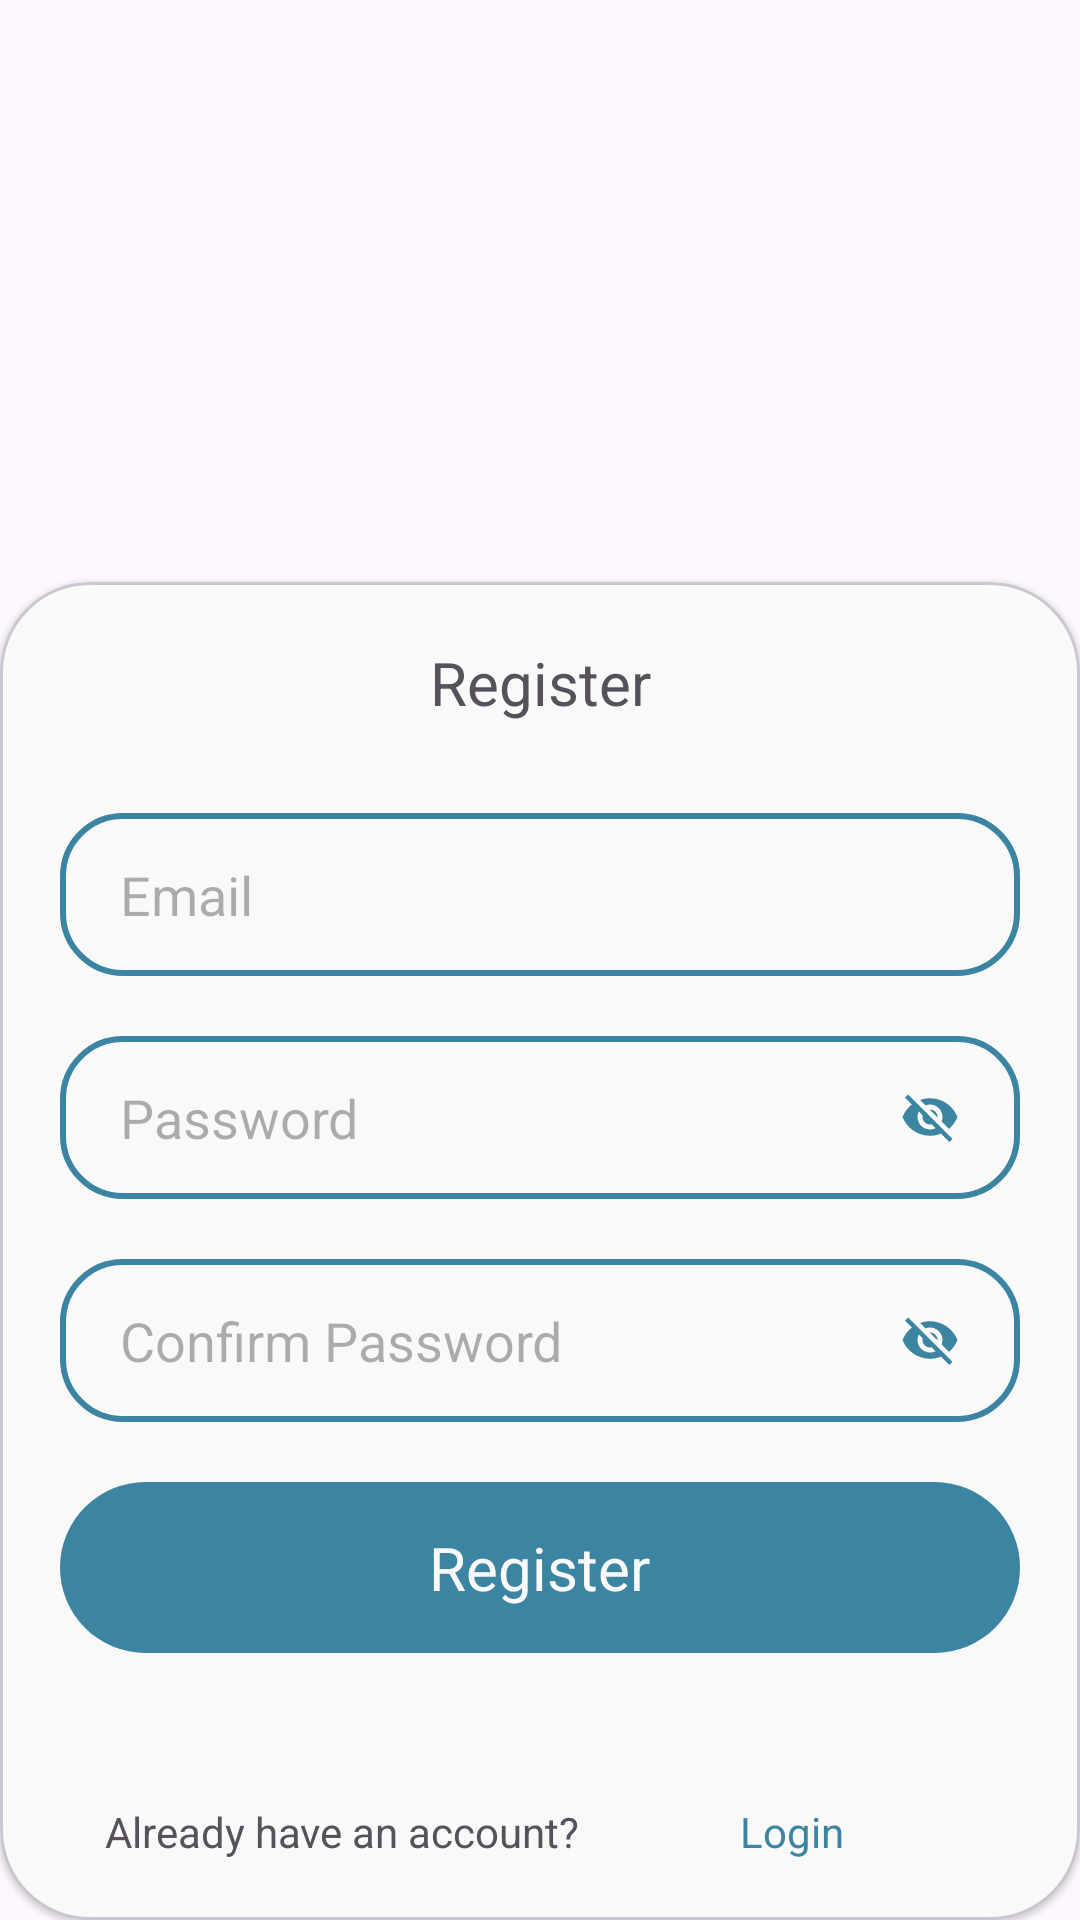

Here is an Android app screen rendered from its layout file. Give the layout XML and the strings, colors and styles it references.
<!-- AndroidManifest.xml: application theme Theme.MobileTracker -->
<!-- res/layout/register_layout.xml -->
<?xml version="1.0" encoding="utf-8"?>
<androidx.constraintlayout.widget.ConstraintLayout xmlns:android="http://schemas.android.com/apk/res/android"
    android:layout_width="match_parent"
    xmlns:app="http://schemas.android.com/apk/res-auto"
    android:layout_marginHorizontal="15dp"
    android:id="@+id/ll_body"
    app:layout_constraintTop_toTopOf="parent"
    android:layout_height="wrap_content"
    app:layout_constraintBottom_toBottomOf="parent"
    android:orientation="vertical">
    <com.google.android.material.card.MaterialCardView
        android:id="@+id/materialCardView"
        style="@style/login_card"
        android:layout_weight="1"
        app:cardBackgroundColor="@color/white"
        android:layout_width="match_parent"
        android:layout_height="0dp"
        android:alpha="0.9"
        app:layout_constraintBottom_toBottomOf="parent"
        android:elevation="5dp"
        android:orientation="vertical">
        <LinearLayout
            android:layout_width="match_parent"
            android:layout_height="match_parent"
            android:orientation="vertical">

            <LinearLayout
                android:id="@+id/ll_details"
                android:layout_width="match_parent"
                android:layout_height="match_parent"
                android:orientation="vertical"
                app:layout_constraintTop_toTopOf="parent"
                android:paddingVertical="10dp">
                <TextView
                    android:layout_width="match_parent"
                    android:layout_height="wrap_content"
                    android:text="@string/register"
                    android:textSize="20sp"
                    android:gravity="center"
                    android:layout_marginTop="10dp"
                    android:layout_marginBottom="30dp"
                    />

                <LinearLayout
                    android:layout_width="match_parent"
                    android:layout_height="wrap_content"
                    android:orientation="horizontal"
                    android:layout_marginHorizontal="20dp"
                    android:background="@drawable/custom_edit_text"
                    android:paddingHorizontal="20dp"
                    android:layout_marginBottom="20dp"
                    >
                    <EditText
                        android:id="@+id/et_email"
                        android:layout_width="match_parent"
                        android:layout_height="wrap_content"
                        android:ems="10"
                        android:background="@null"
                        android:gravity="center_vertical"
                        android:hint="@string/email"
                        android:inputType="textEmailAddress"
                        android:paddingVertical="15dp" />

                </LinearLayout>
                <LinearLayout
                    android:layout_width="match_parent"
                    android:layout_height="wrap_content"
                    android:orientation="horizontal"
                    android:layout_marginHorizontal="20dp"
                    android:background="@drawable/custom_edit_text"
                    android:paddingHorizontal="20dp"
                    android:layout_marginBottom="20dp"
                    >
                    <EditText
                        android:id="@+id/et_pass"
                        android:layout_width="match_parent"
                        android:layout_height="wrap_content"
                        android:ems="10"
                        android:background="@null"
                        android:hint="Password"
                        android:layout_weight="1"
                        android:gravity="center_vertical"
                        android:inputType="textPassword"
                        android:paddingVertical="15dp" />
                    <ImageView
                        android:layout_width="40dp"
                        android:id="@+id/pass_visible"
                        android:layout_height="40dp"
                        android:layout_gravity="center"
                        android:layout_weight="1"
                        android:src="@drawable/visibility_off_black_24dp"
                        />

                </LinearLayout>
                <LinearLayout
                    android:layout_width="match_parent"
                    android:layout_height="wrap_content"
                    android:orientation="horizontal"
                    android:layout_marginHorizontal="20dp"
                    android:background="@drawable/custom_edit_text"
                    android:paddingHorizontal="20dp"
                    android:layout_marginBottom="20dp"
                    >
                    <EditText
                        android:id="@+id/et_confirm_pass"
                        android:layout_width="match_parent"
                        android:layout_height="wrap_content"
                        android:ems="10"
                        android:background="@null"
                        android:hint="Confirm Password"
                        android:layout_weight="1"
                        android:gravity="center_vertical"
                        android:inputType="textPassword"
                        android:paddingVertical="15dp" />
                    <ImageView
                        android:layout_width="40dp"
                        android:id="@+id/pass_visible2"
                        android:layout_height="40dp"
                        android:layout_gravity="center"
                        android:layout_weight="1"
                        android:src="@drawable/visibility_off_black_24dp"
                        />

                </LinearLayout>
                <LinearLayout
                    android:id="@+id/button_register"
                    android:layout_width="match_parent"
                    android:layout_height="wrap_content"
                    android:layout_marginHorizontal="20dp"
                    android:paddingVertical="15dp"
                    android:gravity="center_horizontal"
                    android:background="@drawable/custom_button"
                    android:orientation="horizontal">
                    <TextView
                        android:layout_width="wrap_content"
                        android:layout_height="wrap_content"
                        android:text="@string/register"
                        android:gravity="center"
                        android:textColor="@color/white"
                        android:textSize="20sp"
                        />
                    <ProgressBar
                        android:layout_width="wrap_content"
                        android:layout_height="match_parent"
                        android:layout_marginStart="5dp"
                        android:id="@+id/progress_bar"
                        android:visibility="gone"
                        />
                </LinearLayout>
                <LinearLayout
                    android:layout_width="match_parent"
                    android:layout_height="match_parent"
                    android:layout_marginHorizontal="20dp"
                    android:paddingHorizontal="15dp"
                    android:id="@+id/ll_switch_acc"
                    android:layout_marginTop="50dp"
                    android:orientation="horizontal"
                    android:layout_marginBottom="10dp"
                    android:gravity="bottom"
                    >

                    <TextView
                        android:layout_width="wrap_content"
                        android:layout_height="wrap_content"
                        android:layout_weight="1"
                        android:text="@string/already_have_an_account" />

                    <TextView
                        android:layout_width="wrap_content"
                        android:layout_height="wrap_content"
                        android:layout_marginStart="10dp"
                        android:id="@+id/switch_to_signin"
                        android:layout_weight="1"
                        android:textColor="#2C7E9E"
                        android:text="@string/login" />
                </LinearLayout>
            </LinearLayout>
        </LinearLayout>


    </com.google.android.material.card.MaterialCardView>
</androidx.constraintlayout.widget.ConstraintLayout>
<!-- resources referenced by this layout -->
<resources>
  <color name="white">#FFFFFFFF</color>
  <!-- drawable custom_button (drawable) -->
  <?xml version="1.0" encoding="utf-8"?>
  <shape xmlns:android="http://schemas.android.com/apk/res/android">
      <solid android:color="#2C7E9E" />
      <corners android:radius="38dp" />
  </shape>
  <!-- drawable custom_edit_text (drawable) -->
  <?xml version="1.0" encoding="utf-8"?>
  <shape xmlns:android="http://schemas.android.com/apk/res/android" android:shape="rectangle">
      <stroke
          android:width="2dp"
          android:color="#2C7E9E" />
      <corners android:radius="20dp"/>
  </shape>
  <!-- drawable visibility_off_black_24dp (drawable) -->
  <vector xmlns:android="http://schemas.android.com/apk/res/android"
      android:width="24dp"
      android:height="24dp"
      android:viewportWidth="24"
      android:viewportHeight="24">
    <path
        android:pathData="M12,7c2.76,0 5,2.24 5,5 0,0.65 -0.13,1.26 -0.36,1.83l2.92,2.92c1.51,-1.26 2.7,-2.89 3.43,-4.75 -1.73,-4.39 -6,-7.5 -11,-7.5 -1.4,0 -2.74,0.25 -3.98,0.7l2.16,2.16C10.74,7.13 11.35,7 12,7zM2,4.27l2.28,2.28 0.46,0.46C3.08,8.3 1.78,10.02 1,12c1.73,4.39 6,7.5 11,7.5 1.55,0 3.03,-0.3 4.38,-0.84l0.42,0.42L19.73,22 21,20.73 3.27,3 2,4.27zM7.53,9.8l1.55,1.55c-0.05,0.21 -0.08,0.43 -0.08,0.65 0,1.66 1.34,3 3,3 0.22,0 0.44,-0.03 0.65,-0.08l1.55,1.55c-0.67,0.33 -1.41,0.53 -2.2,0.53 -2.76,0 -5,-2.24 -5,-5 0,-0.79 0.2,-1.53 0.53,-2.2zM11.84,9.02l3.15,3.15 0.02,-0.16c0,-1.66 -1.34,-3 -3,-3l-0.17,0.01z"
        android:fillColor="#2C7E9E"/>
  </vector>
  <string name="already_have_an_account">Already have an account?</string>
  <string name="email">Email</string>
  <string name="login">Login</string>
  <string name="register">Register</string>
  <style name="login_card" parent="@style/Widget.MaterialComponents.CardView">
          <item name="shapeAppearanceOverlay">@style/ShapeAppearanceOverlay_card_custom_corners3</item>
      </style>
  <style name="Theme.MobileTracker" parent="Base.Theme.MobileTracker" />
  <style name="ShapeAppearanceOverlay_card_custom_corners3" parent="@style/Widget.MaterialComponents.CardView">
          <item name="cornerFamily">rounded</item>
          <item name="cornerSizeTopRight">30dp</item>
          <item name="cornerSizeTopLeft">30dp</item>
          <item name="cornerSizeBottomRight">30dp</item>
          <item name="cornerSizeBottomLeft">30dp</item>
      </style>
  <style name="Base.Theme.MobileTracker" parent="Theme.Material3.DayNight.NoActionBar">
          
          
      </style>
</resources>
